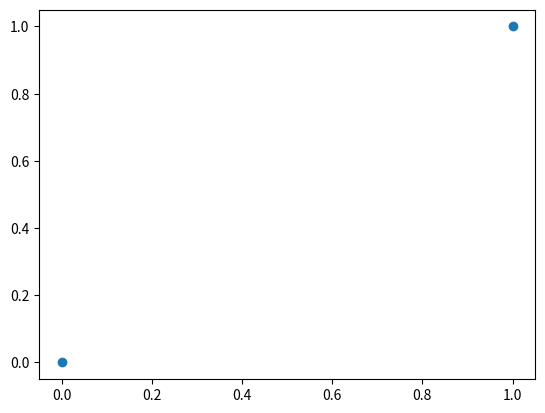

Write Python code to recreate this figure.
import numpy as np
import matplotlib.pyplot as plt

x = np.array([0, 1])
y = np.array([0, 1])

plt.scatter(x, y)
plt.show()